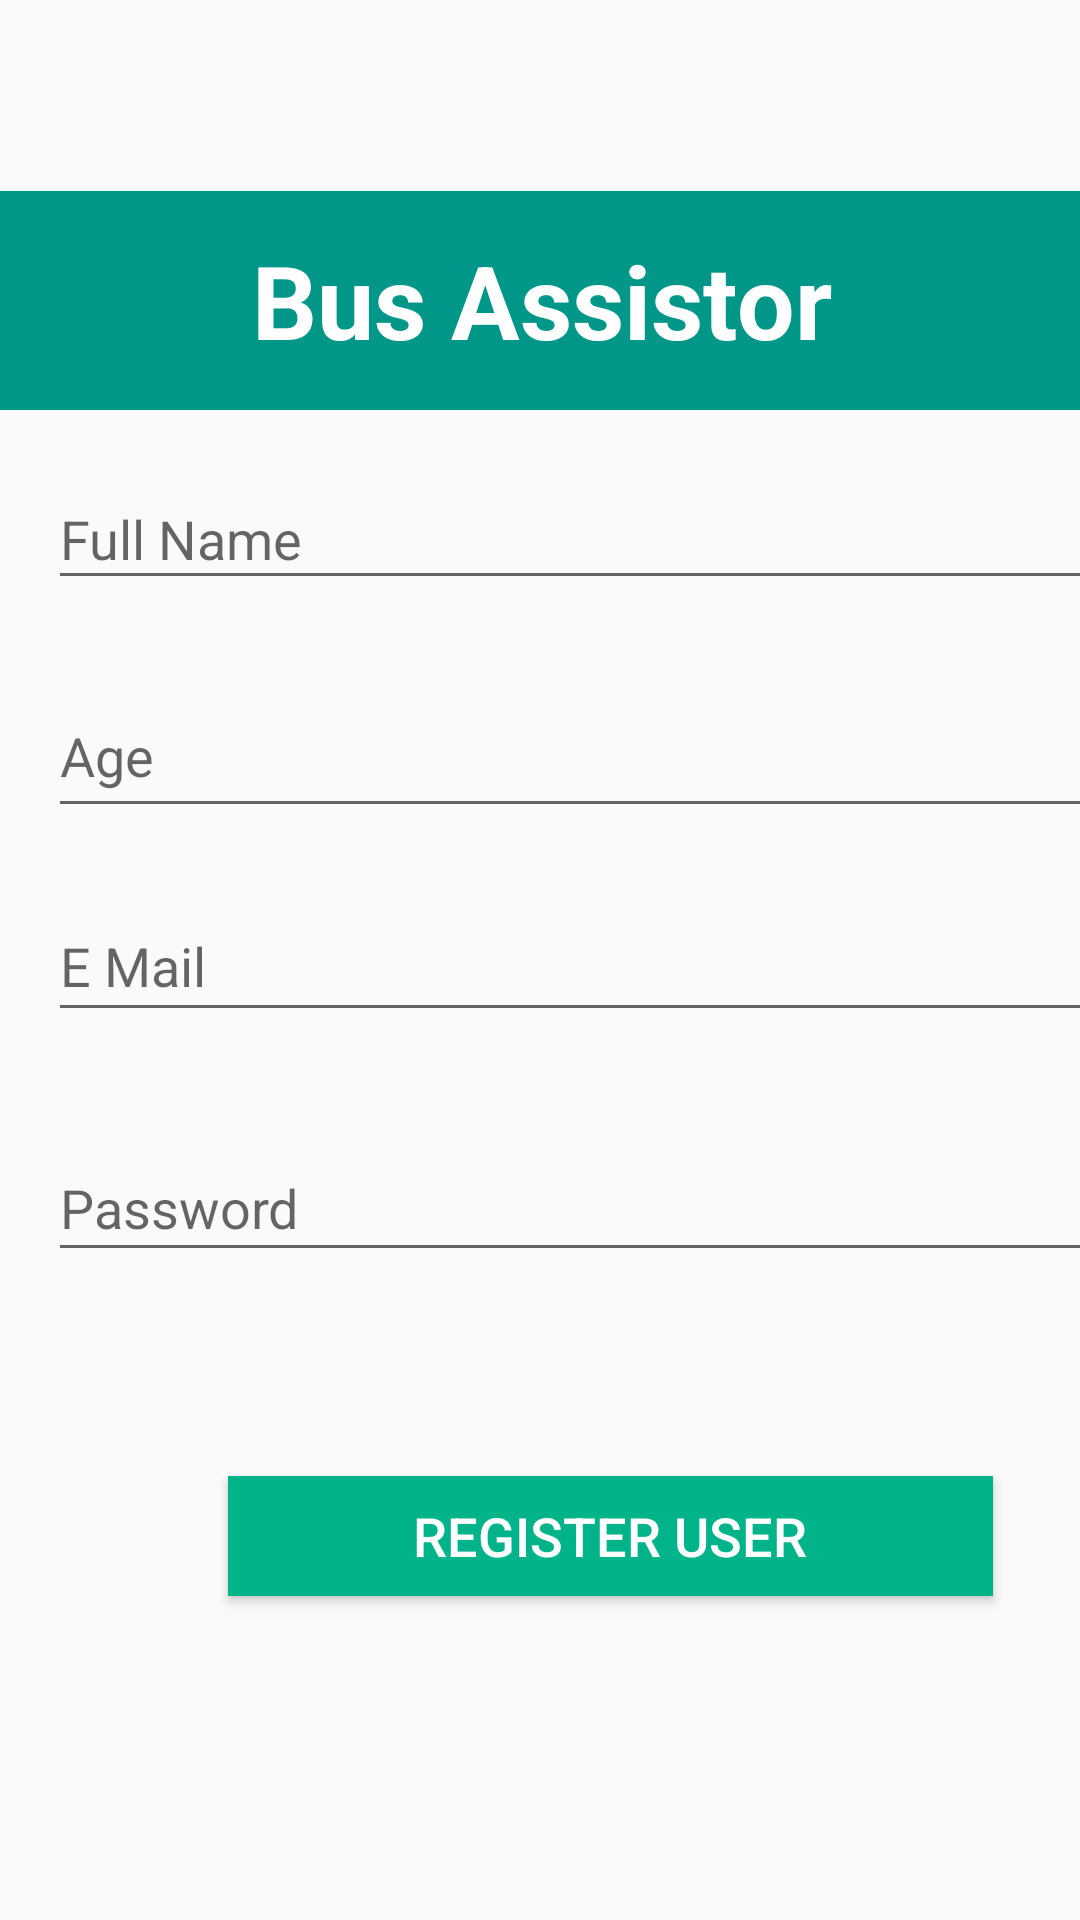

Here is an Android app screen rendered from its layout file. Give the layout XML and the strings, colors and styles it references.
<!-- AndroidManifest.xml: application theme Theme.Busp -->
<!-- res/layout/activity_register_user.xml -->
<?xml version="1.0" encoding="utf-8"?>
<androidx.constraintlayout.widget.ConstraintLayout xmlns:android="http://schemas.android.com/apk/res/android"
    xmlns:app="http://schemas.android.com/apk/res-auto"
    xmlns:tools="http://schemas.android.com/tools"
    android:layout_width="match_parent"
    android:layout_height="match_parent"
    tools:context=".RegisterUser">

    <TextView
        android:id="@+id/banner"
        android:layout_width="419dp"
        android:layout_height="73dp"
        android:background="@drawable/rectangle"
        android:gravity="center"
        android:text="Bus Assistor"
        android:textColor="#FFFFFF"
        android:textSize="34sp"
        android:textStyle="bold"
        app:layout_constraintBottom_toBottomOf="parent"
        app:layout_constraintEnd_toEndOf="parent"
        app:layout_constraintStart_toStartOf="parent"
        app:layout_constraintTop_toTopOf="parent"
        app:layout_constraintVertical_bias="0.112" />

    <EditText
        android:id="@+id/fullName"
        android:layout_width="365dp"
        android:layout_height="44dp"
        android:layout_marginStart="16dp"
        android:layout_marginBottom="440dp"
        android:ems="10"
        android:hint="Full Name"
        android:inputType="textPersonName"
        app:layout_constraintBottom_toBottomOf="parent"
        app:layout_constraintStart_toStartOf="parent" />

    <EditText
        android:id="@+id/age"
        android:layout_width="363dp"
        android:layout_height="51dp"
        android:layout_marginStart="16dp"
        android:layout_marginBottom="364dp"
        android:ems="10"
        android:hint="Age"
        android:inputType="textPersonName"
        app:layout_constraintBottom_toBottomOf="parent"
        app:layout_constraintStart_toStartOf="parent" />

    <EditText
        android:id="@+id/email"
        android:layout_width="367dp"
        android:layout_height="47dp"
        android:layout_marginStart="16dp"
        android:layout_marginBottom="296dp"
        android:ems="10"
        android:hint="E Mail"
        android:inputType="textEmailAddress"
        app:layout_constraintBottom_toBottomOf="parent"
        app:layout_constraintStart_toStartOf="parent" />

    <EditText
        android:id="@+id/password"
        android:layout_width="365dp"
        android:layout_height="46dp"
        android:layout_marginStart="16dp"
        android:layout_marginBottom="216dp"
        android:ems="10"
        android:hint="Password"
        android:inputType="textPassword"
        app:layout_constraintBottom_toBottomOf="parent"
        app:layout_constraintStart_toStartOf="parent" />

    <ProgressBar
        android:id="@+id/progressBar"
        style="?android:attr/progressBarStyleLarge"
        android:layout_width="wrap_content"
        android:layout_height="wrap_content"
        android:layout_centerInParent="true"
        android:visibility="gone"
        app:layout_constraintBaseline_toTopOf="parent"
        app:layout_constraintBottom_toBottomOf="parent"
        app:layout_constraintLeft_toLeftOf="parent"
        app:layout_constraintRight_toRightOf="parent"
        tools:ignore="MissingConstraints" />

    <Button
        android:id="@+id/registeruser"
        android:layout_width="255dp"
        android:layout_height="40dp"
        android:layout_marginStart="76dp"
        android:layout_marginBottom="108dp"
        android:background="#00B388"
        android:text="Register User"
        android:textColor="#FFFFFF"
        android:textSize="18sp"
        app:layout_constraintBottom_toBottomOf="parent"
        app:layout_constraintStart_toStartOf="parent" />

</androidx.constraintlayout.widget.ConstraintLayout>
<!-- resources referenced by this layout -->
<resources>
  <!-- drawable rectangle (drawable) -->
  <?xml version="1.0" encoding="utf-8"?>
  <selector xmlns:android="http://schemas.android.com/apk/res/android">
      <item>
          <shape android:shape="rectangle">
              <solid android:color="#009688" />
  
          </shape>
  
      </item>
  
  </selector>
  <style name="Theme.Busp" parent="Theme.AppCompat.Light.NoActionBar">
          
          <item name="colorPrimary">#00B388</item>
          <item name="colorPrimaryVariant">#00B388</item>
          <item name="colorOnPrimary">@color/white</item>
          
          <item name="colorSecondary">#00B388</item>
          <item name="colorSecondaryVariant">#00B388</item>
          <item name="colorOnSecondary">@color/black</item>
          
          <item name="android:statusBarColor">#00B388</item>
          
      </style>
  <!-- not gathered from this repository: default colours our renderer supplied (Android Studio template values) -->
  <color name="black">#FF000000</color>
  <color name="white">#FFFFFFFF</color>
</resources>
